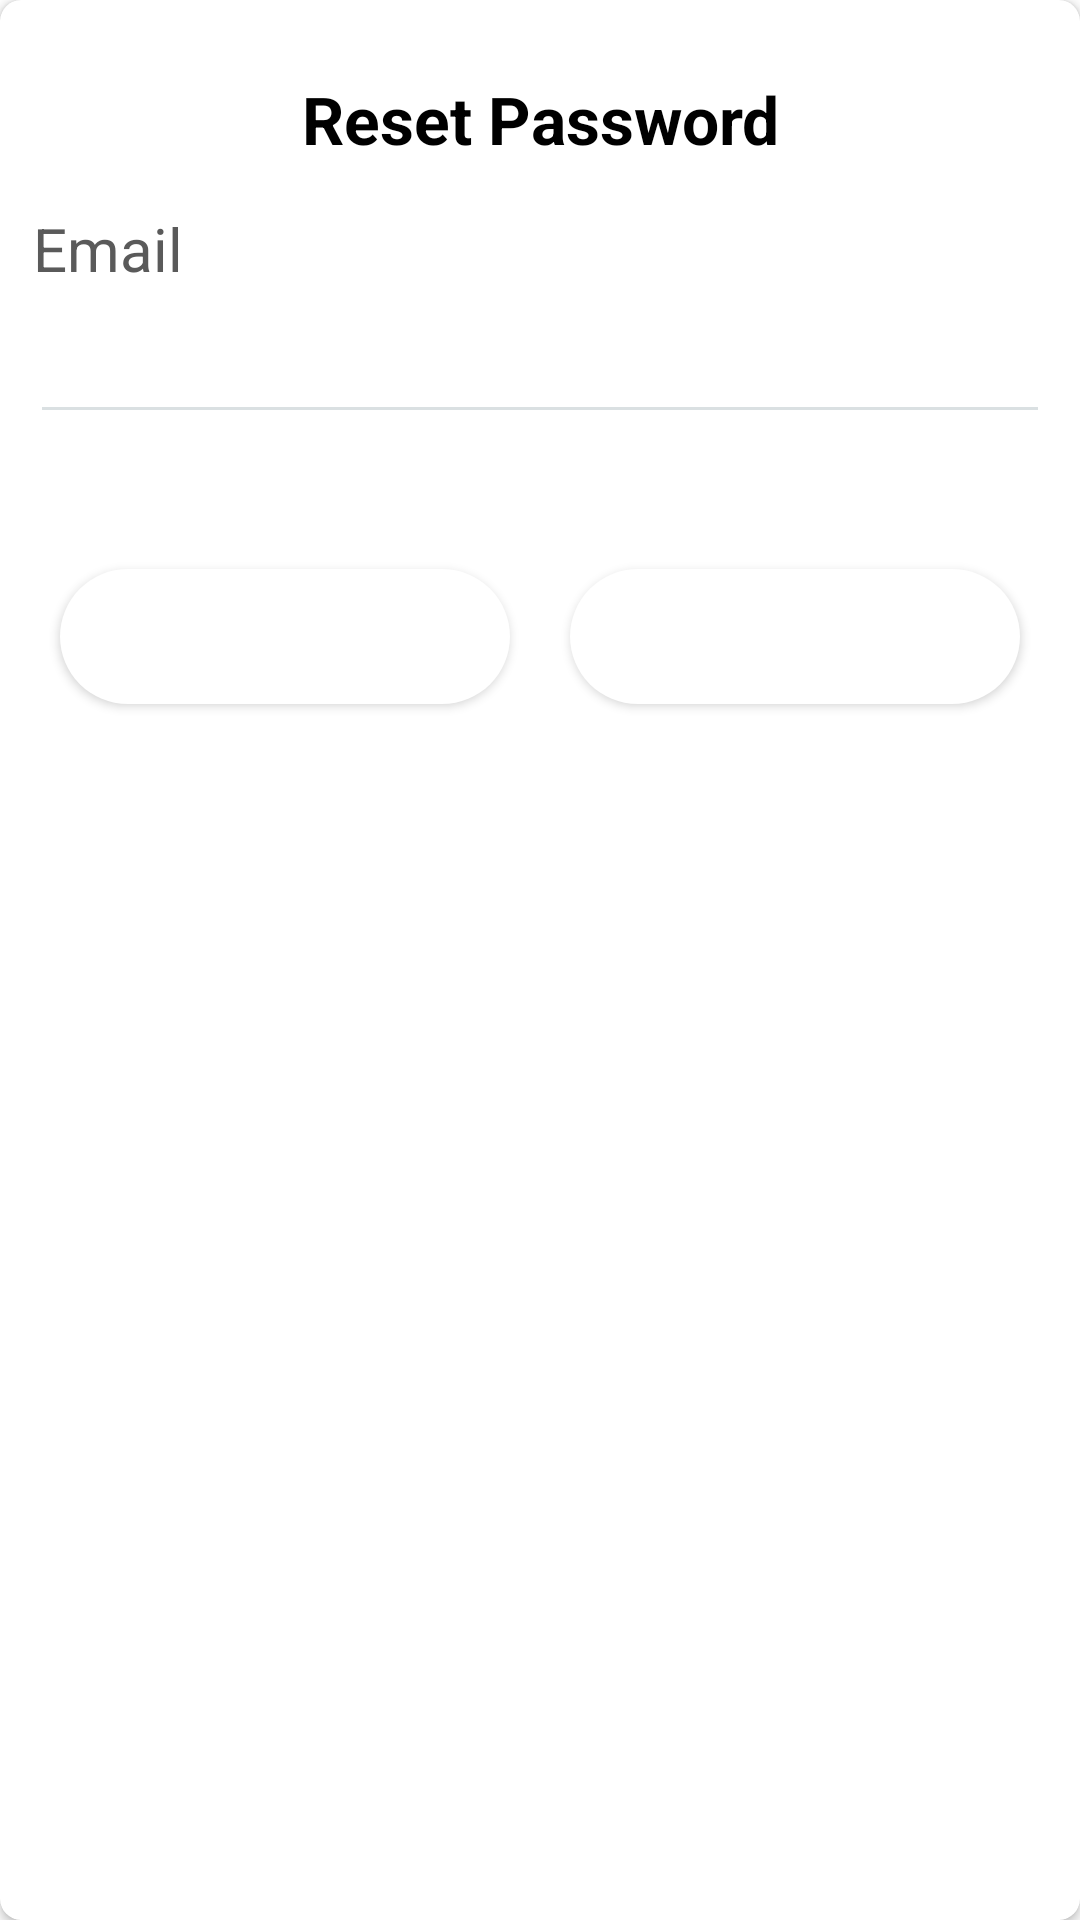

This screen was rendered from an Android layout file. Write that file and the resources it references.
<!-- AndroidManifest.xml: application theme Theme.RunnigAtm -->
<!-- res/layout/password_reset_layout.xml -->
<?xml version="1.0" encoding="utf-8"?>
<androidx.cardview.widget.CardView xmlns:android="http://schemas.android.com/apk/res/android"
    xmlns:app="http://schemas.android.com/apk/res-auto"
    android:layout_width="match_parent"
    android:layout_height="wrap_content"
    xmlns:tools="http://schemas.android.com/tools"
    android:elevation="7dp"
    app:cardCornerRadius="7dp">

    <LinearLayout
        android:layout_width="match_parent"
        android:layout_height="match_parent"
        android:orientation="vertical"
        android:padding="10dp">

        <TextView
            android:layout_width="match_parent"
            android:layout_height="wrap_content"
            android:layout_margin="15dp"
            android:gravity="center"
            android:text="@string/reset_password"
            android:textAppearance="@style/TextAppearance.AppCompat.Large"
            android:textColor="@android:color/black"
            android:textStyle="bold" />

        <TextView
            android:layout_width="match_parent"
            android:layout_height="wrap_content"
            android:paddingStart="1dp"
            android:text="@string/email"
            android:textColor="#5A5A5A"
            android:textSize="20sp"
            tools:ignore="RtlSymmetry" />

        <EditText
            android:id="@+id/email_reset"
            android:layout_width="match_parent"
            android:layout_height="wrap_content"
            android:layout_gravity="center"
            android:layout_marginBottom="10dp"
            android:backgroundTint="#DAE0E2"
            android:cursorVisible="false"
            android:inputType="textEmailAddress"
            android:paddingStart="15dp"
            android:paddingTop="12dp"
            android:paddingEnd="12dp"
            android:paddingBottom="12dp"
            android:shadowColor="@color/blue_dark"
            android:textAppearance="@style/TextAppearance.AppCompat.Medium"
            android:textColor="@color/blue"
            android:textColorHint="#003CFF"
            tools:ignore="RtlSymmetry" />

        <LinearLayout
            android:layout_width="match_parent"
            android:layout_height="wrap_content"
            android:layout_marginTop="25dp"
            android:orientation="horizontal">

            <Button
                android:id="@+id/cancel_reset"
                style="@style/TextAppearance.MaterialComponents.Button"
                android:layout_width="147dp"
                android:layout_height="45dp"
                android:layout_margin="10dp"
                android:layout_weight="1"
                android:background="@drawable/button_design"
                android:text="@string/cancel"
                android:textAllCaps="false"
                android:textAppearance="@style/TextAppearance.AppCompat.Medium"
                android:textColor="@android:color/white"
                android:textStyle="bold" />

            <Button
                android:id="@+id/send_reset"
                style="@style/TextAppearance.MaterialComponents.Button"
                android:layout_width="147dp"
                android:layout_height="45dp"
                android:layout_margin="10dp"
                android:layout_weight="1"
                android:background="@drawable/button_design"
                android:text="@string/send"
                android:textAllCaps="false"
                android:textAppearance="@style/TextAppearance.AppCompat.Medium"
                android:textColor="@android:color/white"
                android:textStyle="bold" />
        </LinearLayout>


    </LinearLayout>
</androidx.cardview.widget.CardView>
<!-- resources referenced by this layout -->
<resources>
  <color name="blue">#165BFF</color>
  <color name="blue_dark">#0C53FD</color>
  <!-- drawable button_design (drawable) -->
  <?xml version="1.0" encoding="utf-8"?>
  <shape xmlns:android="http://schemas.android.com/apk/res/android">
      <gradient android:angle="45"
          android:startColor="#ffffff"
          android:endColor="#ffffff"
          />
      <corners android:radius="28dp"
          />
  </shape>
  <string name="cancel">Cancel</string>
  <string name="email">Email</string>
  <string name="reset_password">Reset Password</string>
  <string name="send">Send</string>
  <style name="Theme.RunnigAtm" parent="Theme.MaterialComponents.DayNight.DarkActionBar">
          
          <item name="colorPrimary">@color/blue</item>
          <item name="colorPrimaryVariant">@color/blue_dark</item>
          <item name="colorOnPrimary">@color/white</item>
          
          <item name="colorSecondary">@color/yellow</item>
          <item name="colorSecondaryVariant">@color/yellow_dark</item>
          <item name="colorOnSecondary">@color/black</item>
          
          <item name="android:statusBarColor" tools:targetApi="l">?attr/colorPrimaryVariant</item>
          
      </style>
  <color name="white">#FFFFFFFF</color>
  <color name="yellow">#FFF946</color>
  <color name="yellow_dark">#D1CB0C</color>
  <color name="black">#FF000000</color>
</resources>
